Dataset: data (GitHub, Griffin98/image_classifier). Classes: blueberry, cherry, peach, raspberry, walnut.

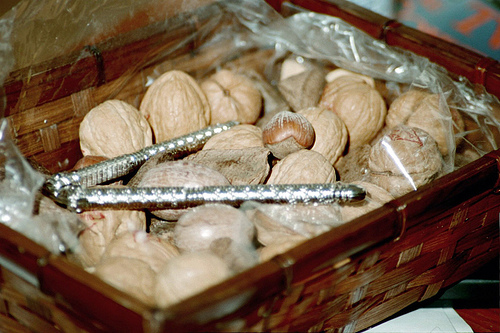
Label: walnut

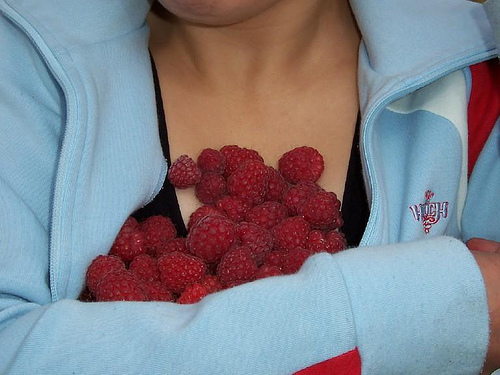
Label: raspberry

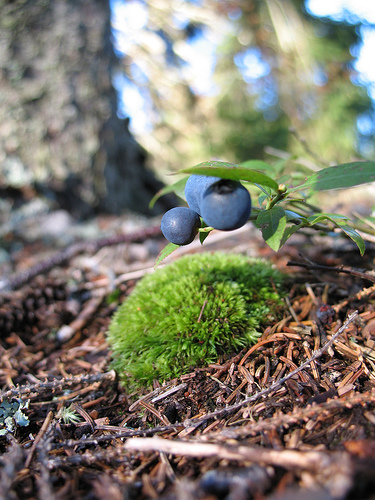
Label: blueberry

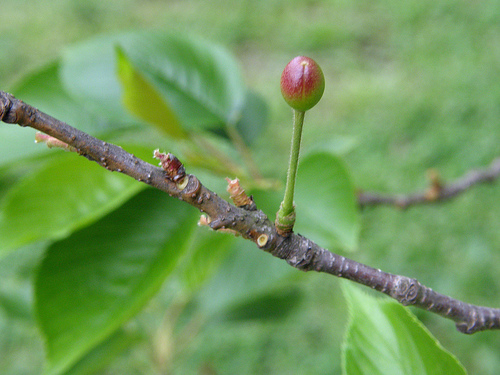
Label: cherry

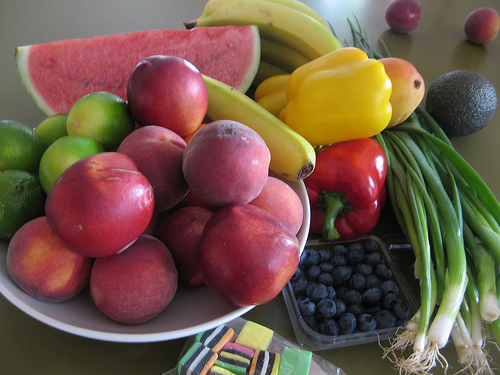
Label: peach

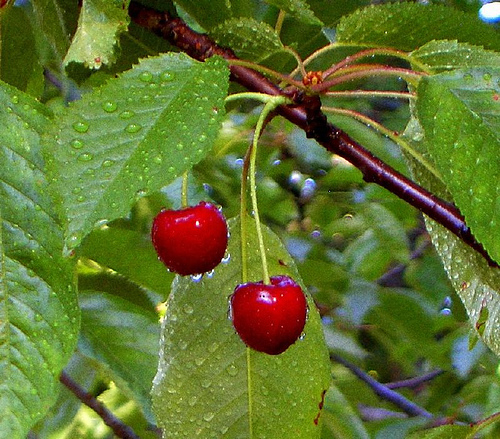
Label: cherry
